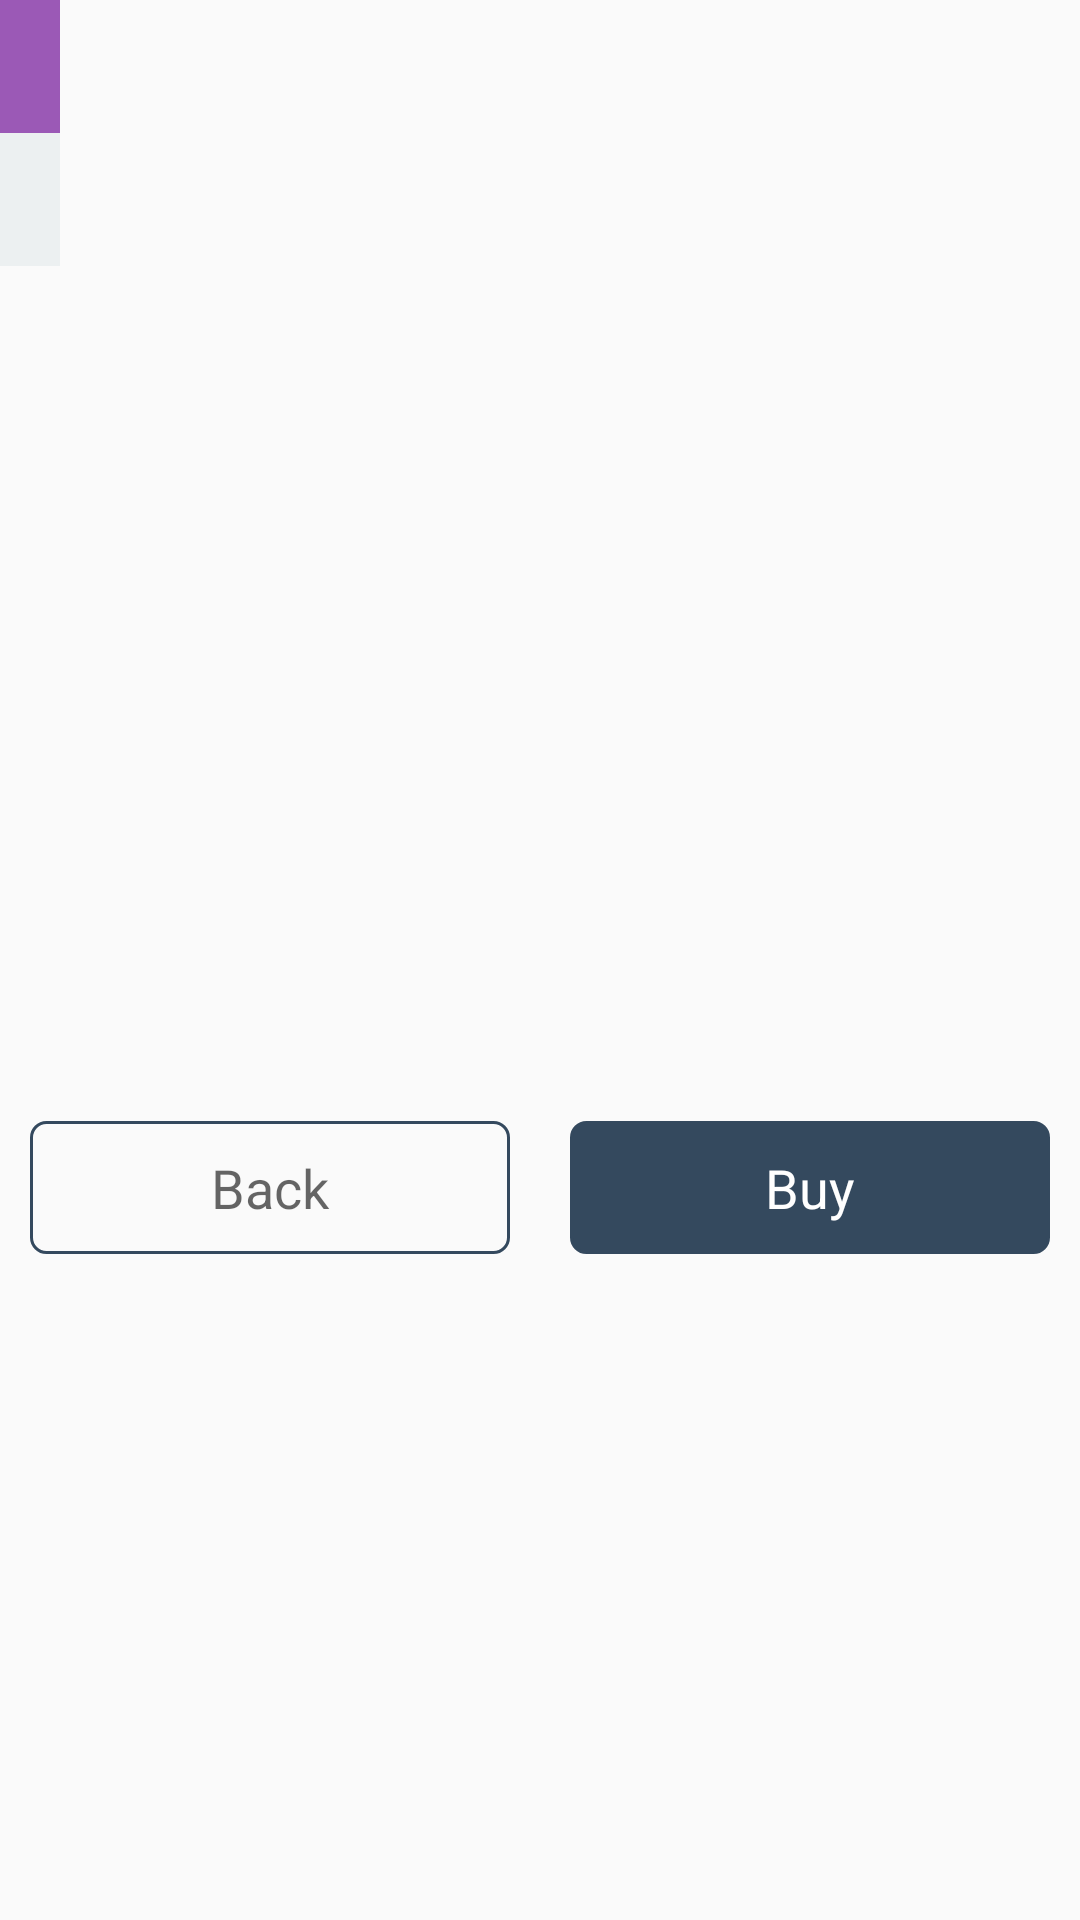

Here is an Android app screen rendered from its layout file. Give the layout XML and the strings, colors and styles it references.
<!-- AndroidManifest.xml: application theme AppTheme -->
<!-- res/layout/dialog_product.xml -->
<?xml version="1.0" encoding="utf-8"?>
<android.support.v7.widget.LinearLayoutCompat
    xmlns:android="http://schemas.android.com/apk/res/android"
    android:layout_width="match_parent"
    android:layout_height="match_parent"
    android:orientation="vertical">

    <android.support.v7.widget.AppCompatTextView
        android:id="@+id/vProductTitle"
        android:layout_width="wrap_content"
        android:layout_height="wrap_content"
        android:background="?attr/colorAccent"
        android:textColor="@android:color/white"
        android:textAppearance="@style/TextAppearance.AppCompat.Medium"
        android:padding="10dp"/>

    <android.support.v7.widget.AppCompatTextView
        android:id="@+id/vProductPrice"
        android:layout_width="wrap_content"
        android:layout_height="wrap_content"
        android:background="@color/light_gray"
        android:textAppearance="@style/TextAppearance.AppCompat.Medium"
        android:padding="10dp"/>

    <android.support.v7.widget.AppCompatImageView
        android:id="@+id/vProductImage"
        android:layout_width="125dp"
        android:layout_height="125dp"
        android:layout_gravity="center_horizontal"
        android:scaleType="centerInside"/>

    <ScrollView
        android:layout_width="match_parent"
        android:layout_height="150dp">

        <android.support.v7.widget.AppCompatTextView
            android:id="@+id/vProductDescription"
            android:layout_width="match_parent"
            android:layout_height="match_parent"
            android:textAppearance="@style/TextAppearance.AppCompat.Small"
            android:padding="20dp"/>

    </ScrollView>

    <android.support.v7.widget.LinearLayoutCompat
        android:id="@+id/vProductOptions"
        android:layout_width="match_parent"
        android:layout_height="wrap_content"
        android:gravity="center"
        android:orientation="horizontal"
        android:weightSum="1">

        <android.support.v7.widget.AppCompatTextView
            android:id="@+id/vProductBack"
            android:text="@string/back"
            android:background="@drawable/button_outline"
            style="@style/ProductTextView"/>

        <android.support.v7.widget.AppCompatTextView
            android:id="@+id/vProductBuy"
            android:text="@string/buy"
            android:textColor="@android:color/white"
            android:background="@drawable/button_fill"
            style="@style/ProductTextView"/>

    </android.support.v7.widget.LinearLayoutCompat>

</android.support.v7.widget.LinearLayoutCompat>
<!-- resources referenced by this layout -->
<resources>
  <color name="light_gray">#ECF0F1</color>
  <!-- drawable button_fill (drawable) -->
  <?xml version="1.0" encoding="utf-8"?>
  <selector xmlns:android="http://schemas.android.com/apk/res/android">
      <item android:state_selected="true">
          <shape android:shape="rectangle">
              <solid android:color="?attr/colorPrimaryDark"/>
              <corners android:radius="5dp"/>
              <stroke
                  android:width="1dp"
                  android:color="?attr/colorPrimaryDark" />
          </shape>
      </item>
      <item android:state_pressed="true">
          <shape android:shape="rectangle">
              <solid android:color="?attr/colorPrimaryDark"/>
              <corners android:radius="5dp"/>
              <stroke
                  android:width="1dp"
                  android:color="?attr/colorPrimaryDark" />
          </shape>
      </item>
      <item>
          <shape android:shape="rectangle">
              <solid android:color="?attr/colorPrimary"/>
              <corners android:radius="5dp"/>
              <stroke
                  android:width="1dp"
                  android:color="?attr/colorPrimary" />
          </shape>
      </item>
  </selector>
  <!-- drawable button_outline (drawable) -->
  <?xml version="1.0" encoding="utf-8"?>
  <selector xmlns:android="http://schemas.android.com/apk/res/android">
      <item android:state_selected="true">
          <shape android:shape="rectangle">
              <solid android:color="@color/light_gray"/>
              <corners android:radius="5dp"/>
              <stroke
                  android:width="1dp"
                  android:color="?attr/colorPrimaryDark" />
          </shape>
      </item>
      <item android:state_pressed="true">
          <shape android:shape="rectangle">
              <solid android:color="@color/light_gray"/>
              <corners android:radius="5dp"/>
              <stroke
                  android:width="1dp"
                  android:color="?attr/colorPrimaryDark" />
          </shape>
      </item>
      <item>
          <shape android:shape="rectangle">
              <corners android:radius="5dp"/>
              <stroke
                  android:width="1dp"
                  android:color="?attr/colorPrimary" />
          </shape>
      </item>
  </selector>
  <string name="back">Back</string>
  <string name="buy">Buy</string>
  <style name="ProductTextView">
          <item name="android:layout_width">0dp</item>
          <item name="android:layout_height">wrap_content</item>
          <item name="android:layout_weight">0.5</item>
          <item name="android:layout_margin">10dp</item>
          <item name="android:padding">10dp</item>
          <item name="android:gravity">center</item>
          <item name="android:textAppearance">@style/TextAppearance.AppCompat.Medium</item>
          <item name="android:clickable">true</item>
      </style>
  <style name="AppTheme" parent="Theme.AppCompat.Light.DarkActionBar">
          <item name="colorPrimary">@color/colorPrimary</item>
          <item name="colorPrimaryDark">@color/colorPrimaryDark</item>
          <item name="colorAccent">@color/colorAccent</item>
          <item name="android:windowAnimationStyle">@style/ActivityAnimationStyle</item>
      </style>
  <color name="colorPrimary">#34495E</color>
  <color name="colorPrimaryDark">#2C3E50</color>
  <color name="colorAccent">#9B59B6</color>
  <style name="ActivityAnimationStyle" parent="@android:style/Animation.Activity">
          <item name="android:activityOpenEnterAnimation">@anim/stack_right_in</item>
          <item name="android:activityOpenExitAnimation">@anim/stack_to_back</item>
          <item name="android:activityCloseEnterAnimation">@anim/stack_to_front</item>
          <item name="android:activityCloseExitAnimation">@anim/stack_right_out</item>
      </style>
</resources>
